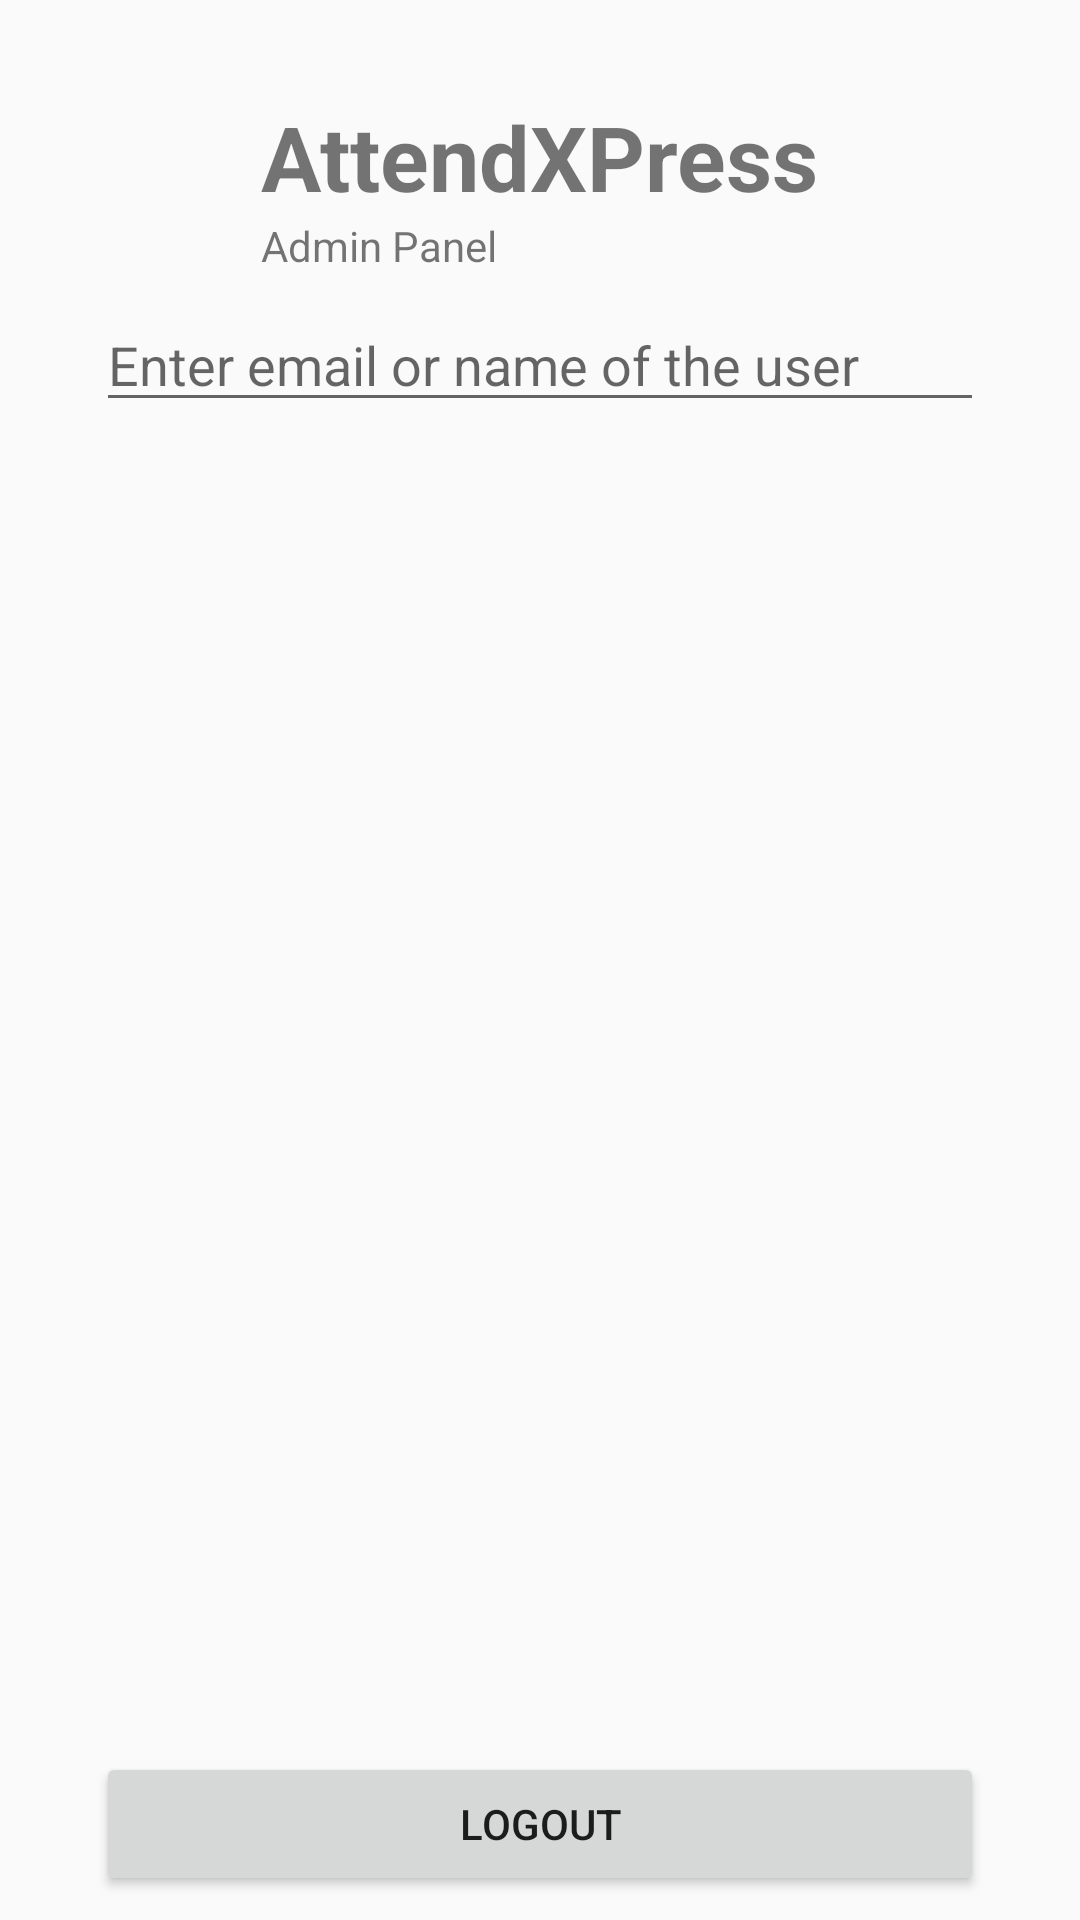

The Android layout XML behind this screen, and the referenced resources:
<!-- AndroidManifest.xml: application theme Theme.AttendXPress -->
<!-- res/layout/adminpanel.xml -->
<?xml version="1.0" encoding="utf-8"?>
<androidx.constraintlayout.widget.ConstraintLayout xmlns:android="http://schemas.android.com/apk/res/android"
    xmlns:app="http://schemas.android.com/apk/res-auto"
    xmlns:tools="http://schemas.android.com/tools"
    android:layout_width="match_parent"
    android:layout_height="match_parent">

    <TextView
        android:id="@+id/textView6"
        android:layout_width="wrap_content"
        android:layout_height="wrap_content"
        android:layout_marginTop="32dp"
        android:text="AttendXPress"
        android:textSize="30sp"
        android:textStyle="bold"
        app:layout_constraintEnd_toEndOf="parent"
        app:layout_constraintStart_toStartOf="parent"
        app:layout_constraintTop_toTopOf="parent" />

    <ScrollView
        android:id="@+id/adminPanelScrollView"
        android:layout_width="match_parent"
        android:layout_height="0dp"
        android:layout_marginStart="32dp"
        android:layout_marginTop="8dp"
        android:layout_marginEnd="32dp"
        android:layout_marginBottom="8dp"
        app:layout_constraintBottom_toTopOf="@+id/adminPanelLogout"
        app:layout_constraintEnd_toEndOf="parent"
        app:layout_constraintStart_toStartOf="parent"
        app:layout_constraintTop_toBottomOf="@+id/adminPanelFindUser">

        <LinearLayout
            android:id="@+id/adminPanelPendingAttendanceStack"
            android:layout_width="match_parent"
            android:layout_height="wrap_content"
            android:orientation="vertical" />
    </ScrollView>

    <TextView
        android:id="@+id/adminPanelDisplayNoAttendance"
        android:layout_width="wrap_content"
        android:layout_height="wrap_content"
        android:visibility="invisible"
        app:layout_constraintBottom_toBottomOf="parent"
        app:layout_constraintEnd_toEndOf="parent"
        app:layout_constraintStart_toStartOf="parent"
        app:layout_constraintTop_toTopOf="parent" />

    <TextView
        android:id="@+id/adminPanelText"
        android:layout_width="wrap_content"
        android:layout_height="wrap_content"
        android:text="Admin Panel"
        app:layout_constraintStart_toStartOf="@+id/textView6"
        app:layout_constraintTop_toBottomOf="@+id/textView6" />

    <Button
        android:id="@+id/adminPanelLogout"
        android:layout_width="0dp"
        android:layout_height="wrap_content"
        android:layout_marginStart="32dp"
        android:layout_marginEnd="32dp"
        android:layout_marginBottom="8dp"
        android:text="Logout"
        app:layout_constraintBottom_toBottomOf="parent"
        app:layout_constraintEnd_toEndOf="parent"
        app:layout_constraintStart_toStartOf="parent" />

    <EditText
        android:id="@+id/adminPanelFindUser"
        android:layout_width="0dp"
        android:layout_height="wrap_content"
        android:layout_marginStart="32dp"
        android:layout_marginTop="8dp"
        android:layout_marginEnd="32dp"
        android:ems="10"
        android:hint="Enter email or name of the user"
        android:inputType="text"
        app:layout_constraintEnd_toEndOf="parent"
        app:layout_constraintStart_toStartOf="parent"
        app:layout_constraintTop_toBottomOf="@+id/adminPanelText" />
</androidx.constraintlayout.widget.ConstraintLayout>
<!-- resources referenced by this layout -->
<resources>
  <style name="Theme.AttendXPress" parent="Base.Theme.AttendXPress" />
  <style name="Base.Theme.AttendXPress" parent="Theme.AppCompat.DayNight.NoActionBar">
          
          
      </style>
</resources>
